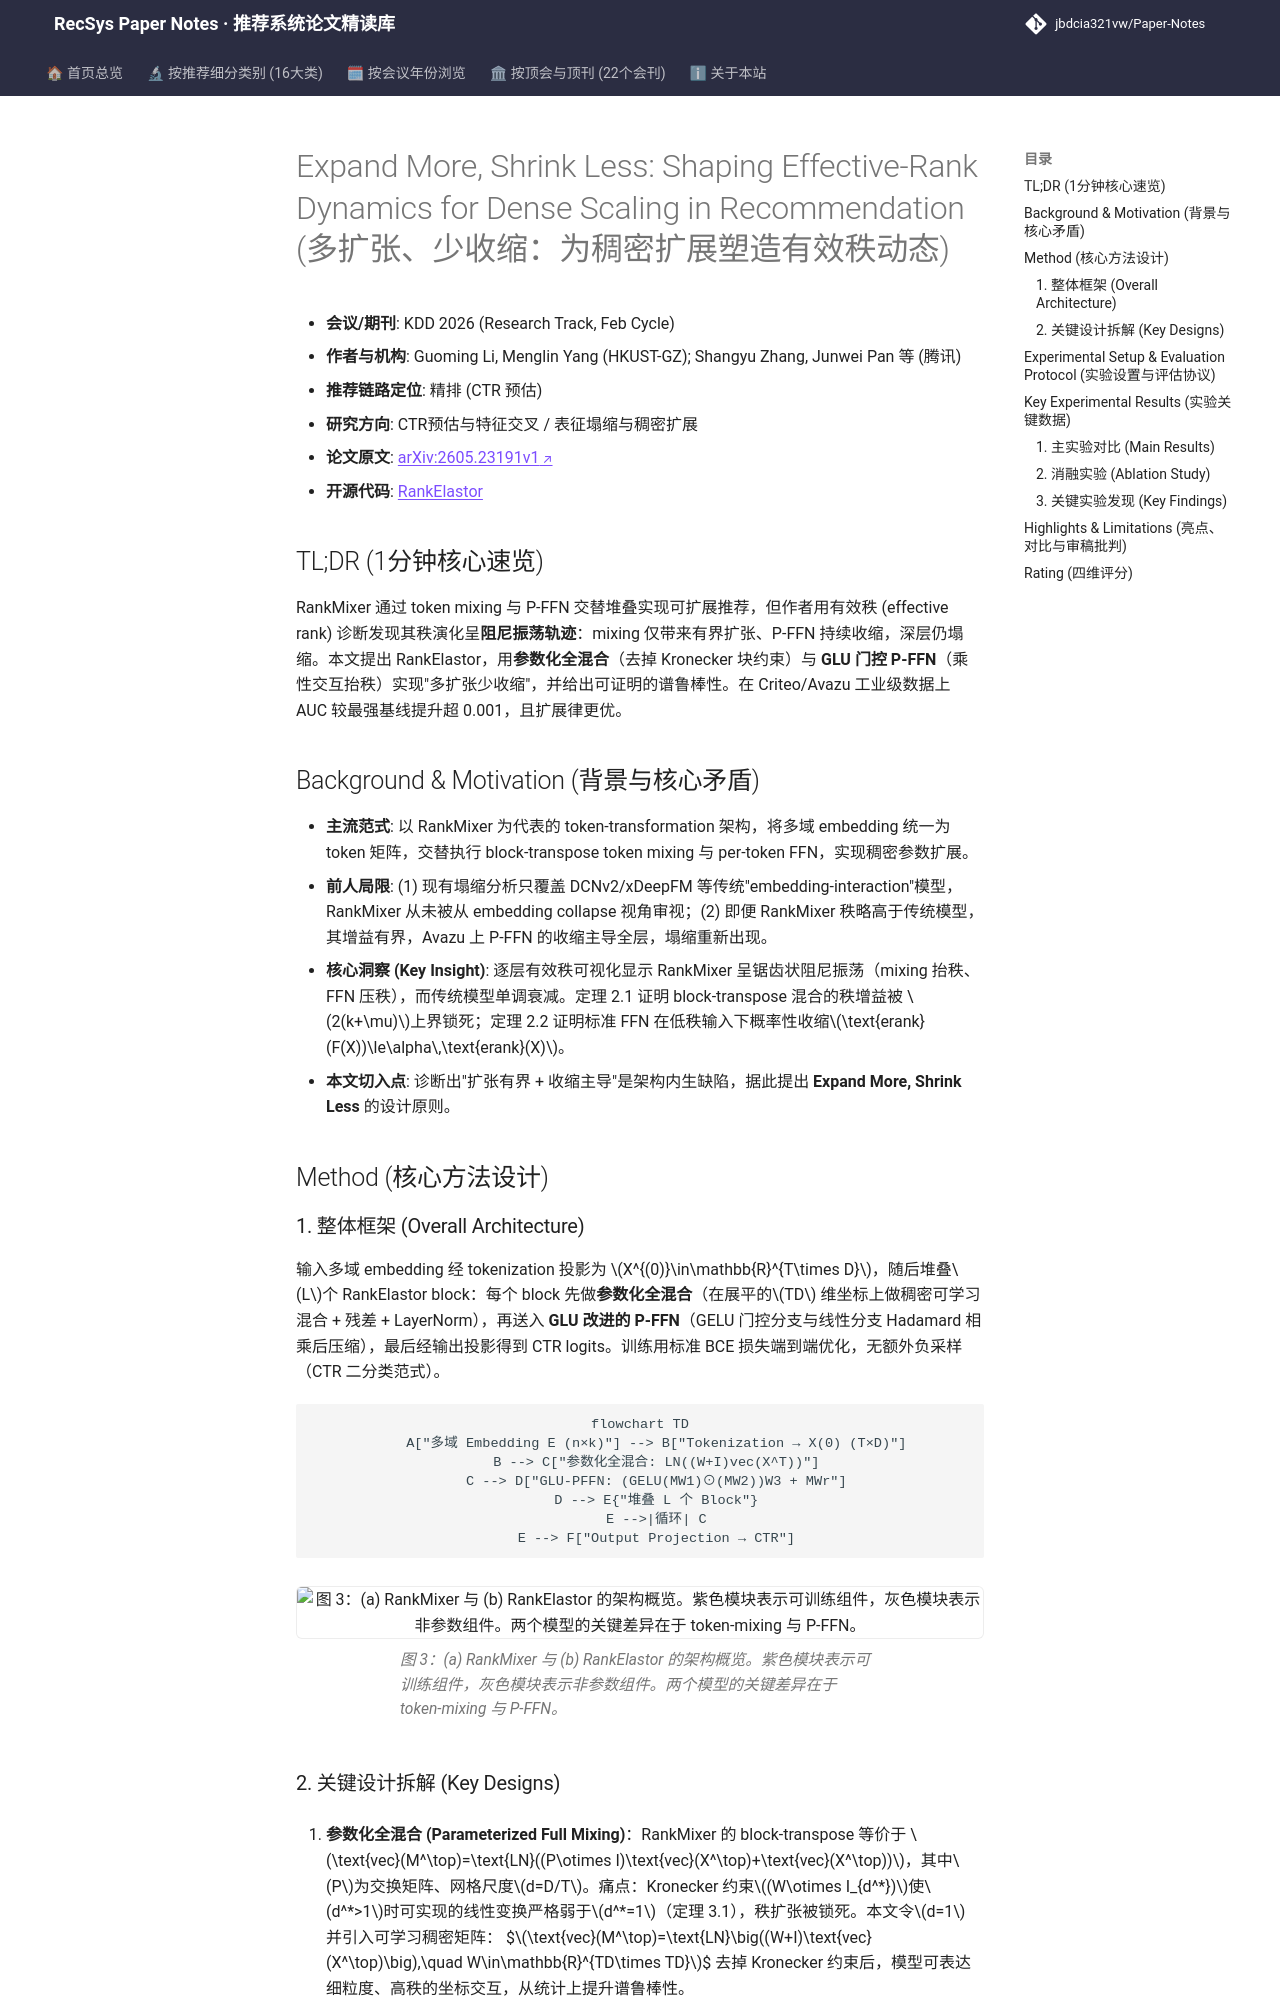

repository: jbdcia321vw/Paper-Notes · page: venues/KDD/2026/ctr_feature_interaction/expand_more_shrink_less_shaping_effective_rank_dynamics_for_dense_scaling_i/index.html · generator: mkdocs

---
title: "[Paper Note] Expand More, Shrink Less: Shaping Effective-Rank Dynamics for Dense Scaling in Recommendation"
description: "[KDD 2026][CTR预估与特征交叉] 从有效秩视角诊断 RankMixer 的阻尼振荡塌缩，提出参数化全混合与 GLU-PFFN 实现“多扩张少收缩”，Criteo/Avazu 上 AUC 提升超 0.001。"
tags:
  - KDD 2026
  - CTR预估与特征交叉
  - 精排
  - 有效秩
  - 表征塌缩
  - Token Mixing
date: 2026-11-12
venue: KDD
year: 2026
paper_url: "https://arxiv.org/abs/2605.23191"
code_url: "https://github.com/vasile-paskardlgm/RankElastor"
categories:
  - ctr_feature_interaction
  - debias_fairness_industrial
---

# Expand More, Shrink Less: Shaping Effective-Rank Dynamics for Dense Scaling in Recommendation (多扩张、少收缩：为稠密扩展塑造有效秩动态)

- **会议/期刊**: KDD 2026 (Research Track, Feb Cycle)
- **作者与机构**: Guoming Li, Menglin Yang (HKUST-GZ); Shangyu Zhang, Junwei Pan 等 (腾讯)
- **推荐链路定位**: 精排 (CTR 预估)
- **研究方向**: CTR预估与特征交叉 / 表征塌缩与稠密扩展
- **论文原文**: [arXiv:2605.23191v1](https://arxiv.org/abs/2605.23191v1)
- **开源代码**: [RankElastor](https://github.com/vasile-paskardlgm/RankElastor)

## TL;DR (1分钟核心速览)

RankMixer 通过 token mixing 与 P-FFN 交替堆叠实现可扩展推荐，但作者用有效秩 (effective rank) 诊断发现其秩演化呈**阻尼振荡轨迹**：mixing 仅带来有界扩张、P-FFN 持续收缩，深层仍塌缩。本文提出 RankElastor，用**参数化全混合**（去掉 Kronecker 块约束）与 **GLU 门控 P-FFN**（乘性交互抬秩）实现"多扩张少收缩"，并给出可证明的谱鲁棒性。在 Criteo/Avazu 工业级数据上 AUC 较最强基线提升超 0.001，且扩展律更优。

## Background & Motivation (背景与核心矛盾)

- **主流范式**: 以 RankMixer 为代表的 token-transformation 架构，将多域 embedding 统一为 token 矩阵，交替执行 block-transpose token mixing 与 per-token FFN，实现稠密参数扩展。
- **前人局限**: (1) 现有塌缩分析只覆盖 DCNv2/xDeepFM 等传统"embedding-interaction"模型，RankMixer 从未被从 embedding collapse 视角审视；(2) 即便 RankMixer 秩略高于传统模型，其增益有界，Avazu 上 P-FFN 的收缩主导全层，塌缩重新出现。
- **核心洞察 (Key Insight)**: 逐层有效秩可视化显示 RankMixer 呈锯齿状阻尼振荡（mixing 抬秩、FFN 压秩），而传统模型单调衰减。定理 2.1 证明 block-transpose 混合的秩增益被 $2(k+\mu)$上界锁死；定理 2.2 证明标准 FFN 在低秩输入下概率性收缩$\text{erank}(F(X))\le\alpha\,\text{erank}(X)$。
- **本文切入点**: 诊断出"扩张有界 + 收缩主导"是架构内生缺陷，据此提出 **Expand More, Shrink Less** 的设计原则。

## Method (核心方法设计)
